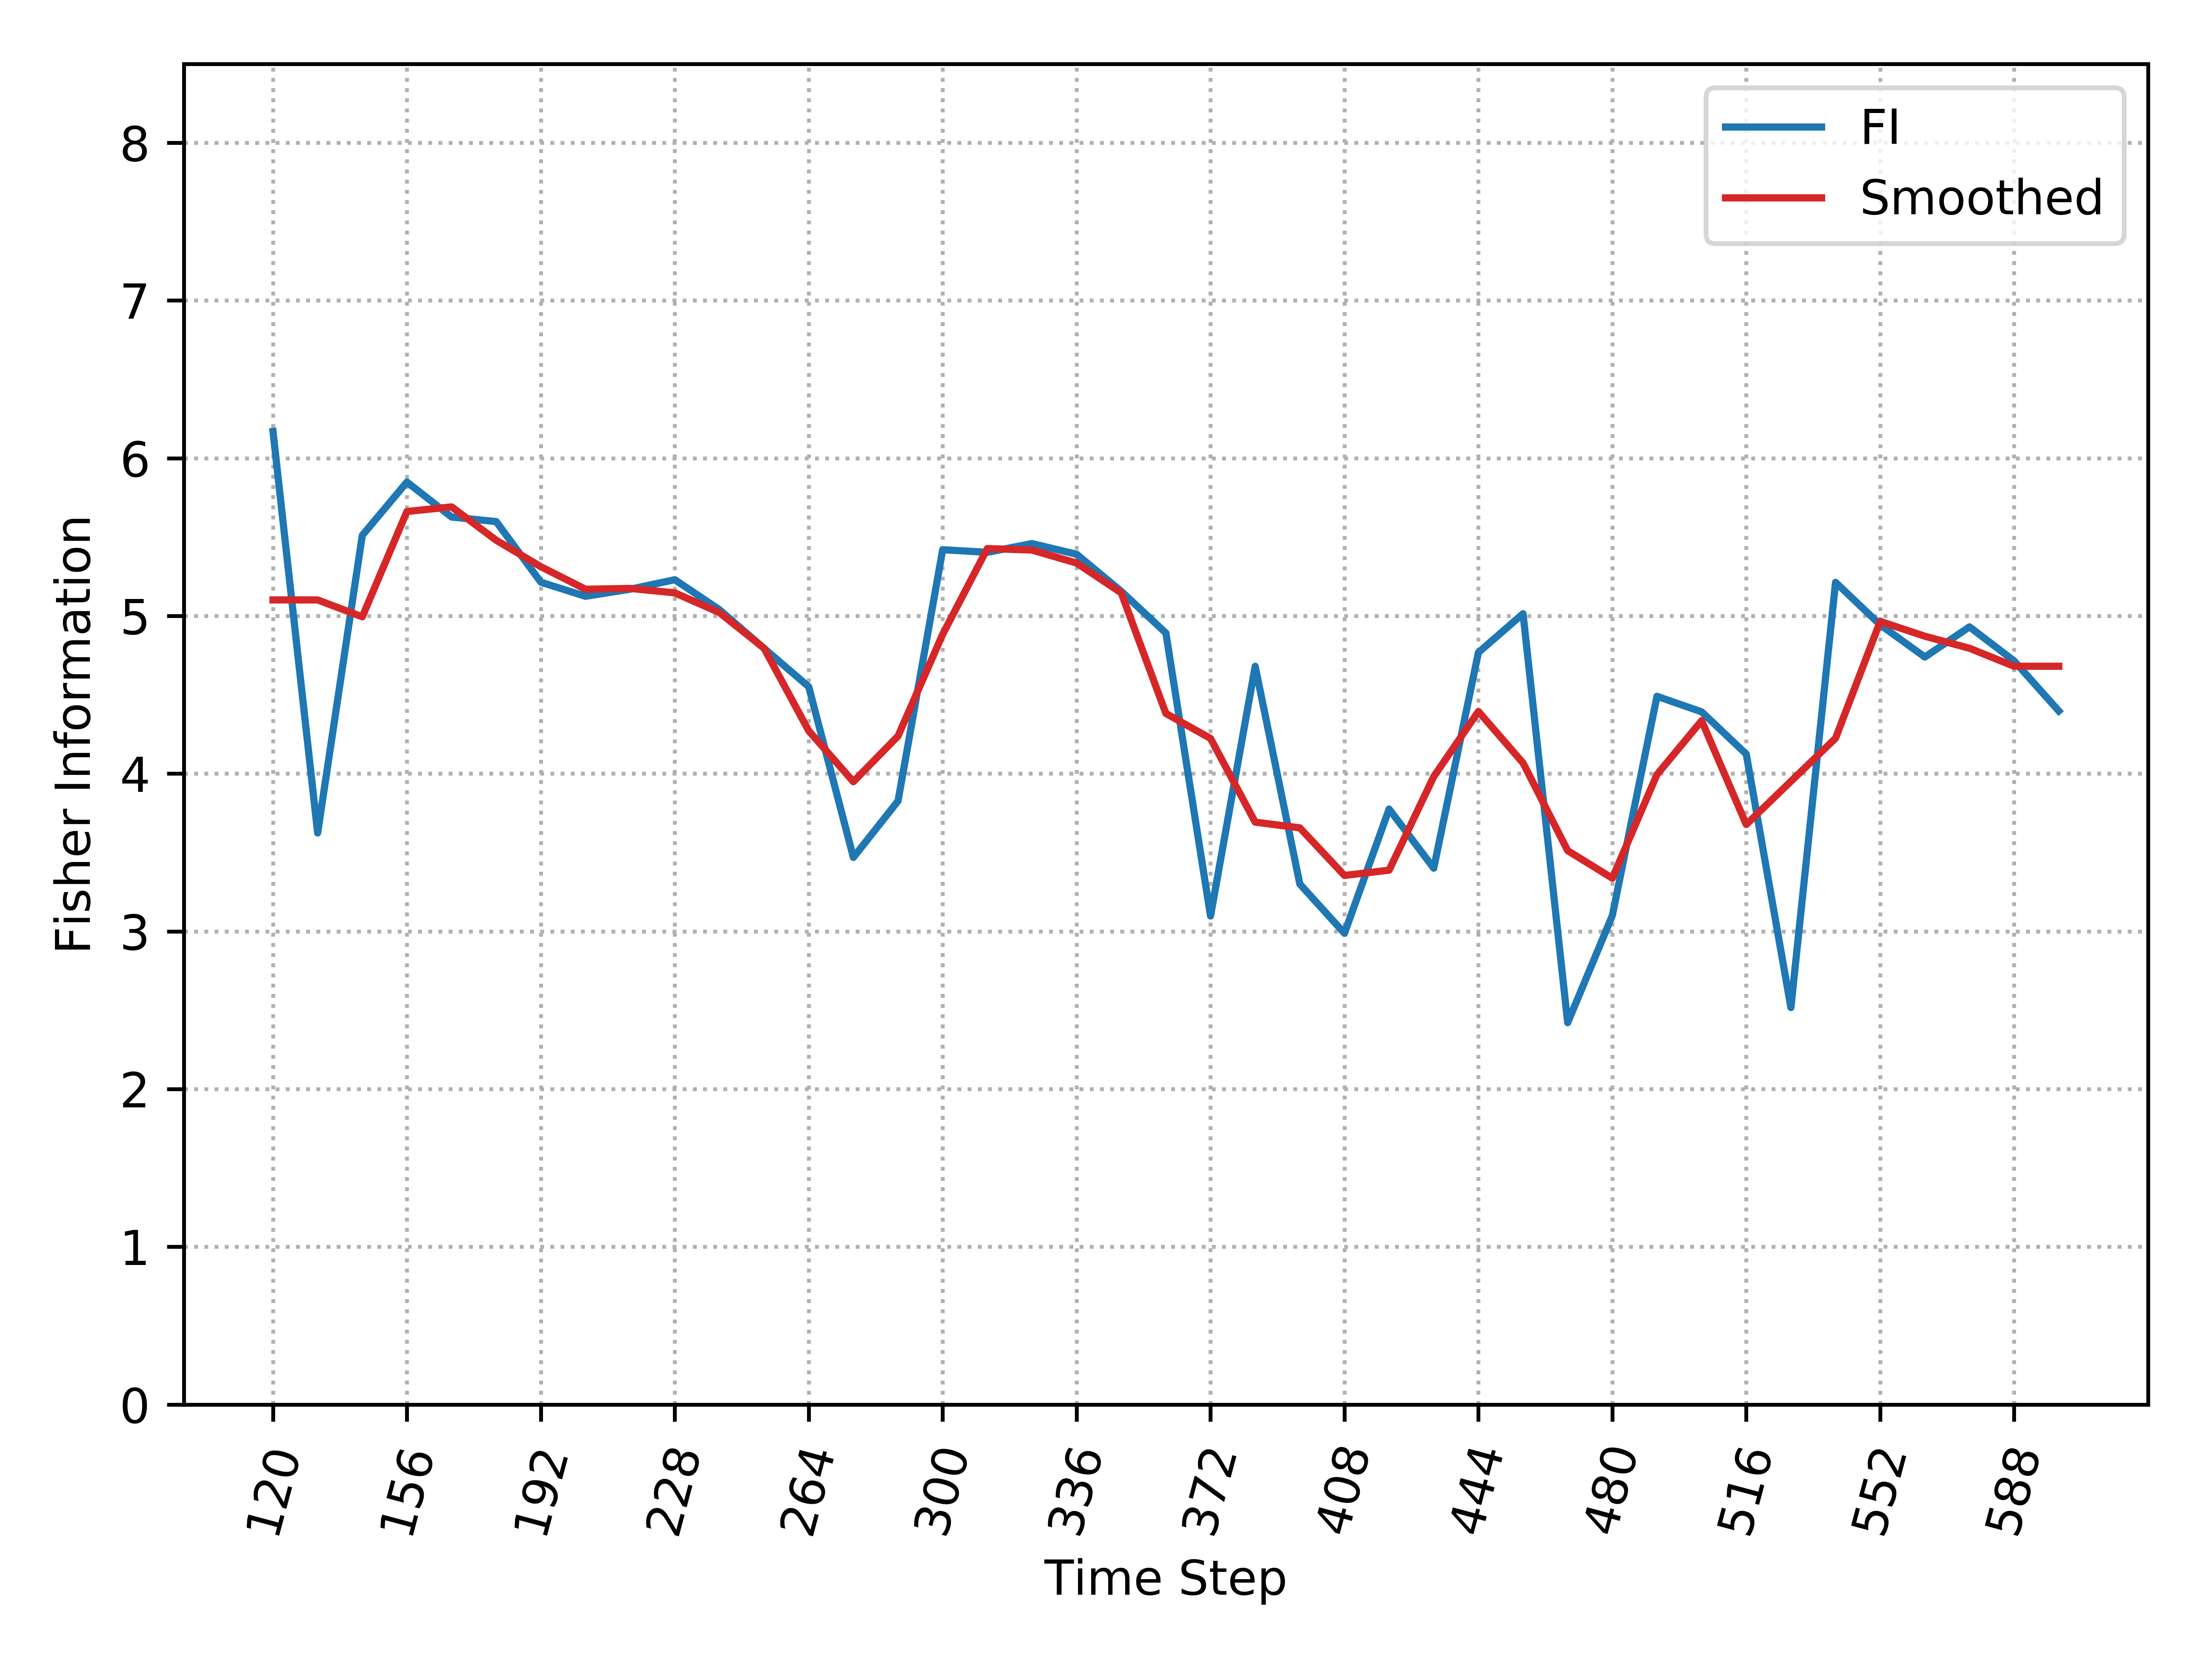

Values plotted in this chart, from the file beside it:
, Time_Step, FI, Smooth_FI
0, 120, 6.17, 5.102
1, 132, 3.624, 5.102
2, 144, 5.511, 4.995
3, 156, 5.849, 5.662
4, 168, 5.627, 5.692
5, 180, 5.598, 5.48
6, 192, 5.214, 5.312
7, 204, 5.125, 5.169
8, 216, 5.17, 5.175
9, 228, 5.23, 5.146
10, 240, 5.04, 5.021
11, 252, 4.794, 4.795
12, 264, 4.551, 4.272
13, 276, 3.469, 3.949
14, 288, 3.827, 4.239
15, 300, 5.42, 4.883
16, 312, 5.403, 5.427
17, 324, 5.459, 5.418
18, 336, 5.391, 5.336
19, 348, 5.156, 5.146
20, 360, 4.892, 4.382
21, 372, 3.097, 4.223
22, 384, 4.681, 3.693
23, 396, 3.3, 3.656
24, 408, 2.988, 3.355
25, 420, 3.776, 3.388
26, 432, 3.401, 3.982
27, 444, 4.768, 4.395
28, 456, 5.014, 4.068
29, 468, 2.421, 3.512
30, 480, 3.1, 3.337
31, 492, 4.491, 3.994
32, 504, 4.392, 4.336
33, 516, 4.124, 3.678
34, 528, 2.517, 3.951
35, 540, 5.213, 4.225
36, 552, 4.944, 4.966
37, 564, 4.74, 4.872
38, 576, 4.931, 4.795
39, 588, 4.715, 4.681
40, 600, 4.398, 4.681
